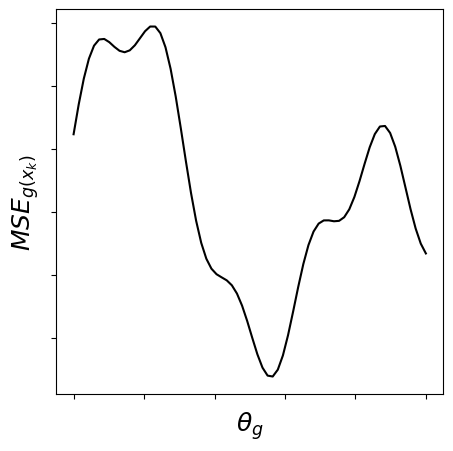

This figure's Python source: (Note: this script raises an exception after producing the figure.)
from mpl_toolkits import mplot3d
import numpy as np
import matplotlib.pyplot as plt


def f1(x, y):
    return np.sin(0.2*x + 0.1) ** 4 + np.cos(10 + 0.2*y * x) * np.cos(y) - 0.2*y + 0.1 * x
def f2(x, y):
    return -np.cos(y + 0.1) - np.sin(2 + 0.5*x * 0.5*y) 

def g1(x):
	return np.sin(x) + 1.4 * np.sin(0.8*x + 0.1) + 0.5 * np.sin(3*x + 0.2) - 0.2*x

def g2(x):
	return np.sin(0.4*x)**3 + 1.7 * np.sin(0.5*x + 0.2)**2 + 0.4 * np.sin(2*x + 0.3) + 0.1*x


def draw_contour_f1():
	x = np.linspace(3, 8, 70)  #f1map
	y = np.linspace(5, 8, 70)  #f1map
	X, Y = np.meshgrid(x, y)
	Z = f1(X, Y)

	fig = plt.figure()
	plot_3d = False
	if plot_3d:
		ax = plt.axes(projection = '3d')
		ax.contour3D(X, Y, Z, 80, cmap='RdYlGn')
		ax.set_xticklabels([])
		ax.set_yticklabels([])
		ax.set_zticklabels([])
		ax.set_xlabel(r'$\theta_1$')
		ax.set_ylabel(r'$\theta_2$')
		ax.set_zlabel(r'$\theta_3$')
	else:
		plt.figure(figsize=(5,5))
		ax = plt.axes()
		ax.contour(X, Y, Z, 80, cmap='RdYlGn')
		ax.set_xlabel(r'$\theta_1$', fontsize = 18)
		ax.set_ylabel(r'$\theta_2$', fontsize = 18)
		ax.set_xticklabels([])
		ax.set_yticklabels([])
		# ax.set_xticks([])
		# ax.set_yticks([])
		# plt.contour(X, Y, Z, 40, colors = 'RdYlGn')
		# plt.colorbar();
	plt.savefig('../figures/f1map.jpg')
	# plt.show()

def draw_contour_f2():
	x = np.linspace(2, 6, 70)  #f2map
	y = np.linspace(2, 7, 70)  #f2map
	X, Y = np.meshgrid(x, y)
	Z = f2(X, Y)

	fig = plt.figure()
	plot_3d = False
	if plot_3d:
		ax = plt.axes(projection = '3d')
		ax.contour3D(X, Y, Z, 80, cmap='RdYlGn')
		ax.set_xticklabels([])
		ax.set_yticklabels([])
		ax.set_zticklabels([])
		ax.set_xlabel(r'$\theta_1$')
		ax.set_ylabel(r'$\theta_2$')
		ax.set_zlabel(r'$\theta_3$')
	else:
		plt.figure(figsize=(5,5))
		# ax = plt.axes()
		plt.contour(X, Y, Z, 80, cmap='RdYlGn')
		# plt.colorbar()
		ax = plt.axes()
		ax.set_xlabel(r'$\theta_1$', fontsize = 18)
		ax.set_ylabel(r'$\theta_2$', fontsize = 18)
		ax.set_xticklabels([])
		ax.set_yticklabels([])
		# ax.set_xticks([])
		# ax.set_yticks([])
	plt.savefig('../figures/f2map.jpg')
	# plt.show()

def draw_subspace1():
	x = np.linspace(0, 10, 70)
	z = g1(x)
	plt.figure(figsize=(5,5))
	ax = plt.axes()
	ax.plot(x, z, color='black')
	ax.set_xlabel(r'$\theta_g$', fontsize = 18)
	ax.set_ylabel(r'$MSE_{g(x_k)}$', fontsize = 18)
	ax.set_xticklabels([])
	ax.set_yticklabels([])
	plt.savefig('../figures/gmap1.jpg')
	# plt.show()

def draw_subspace2():
	x = np.linspace(0, 10, 70)
	z = g2(x)
	plt.figure(figsize=(5,5))
	ax = plt.axes()
	ax.plot(x, z, color='black')
	ax.set_xlabel(r'$\theta_h$', fontsize = 18)
	ax.set_ylabel(r'$MSE_{h(x_{k+1})}$', fontsize = 18)
	ax.set_xticklabels([])
	ax.set_yticklabels([])
	plt.savefig('../figures/gmap2.jpg')
	# plt.show()


draw_subspace1()
draw_subspace2()
draw_contour_f1()
draw_contour_f2()